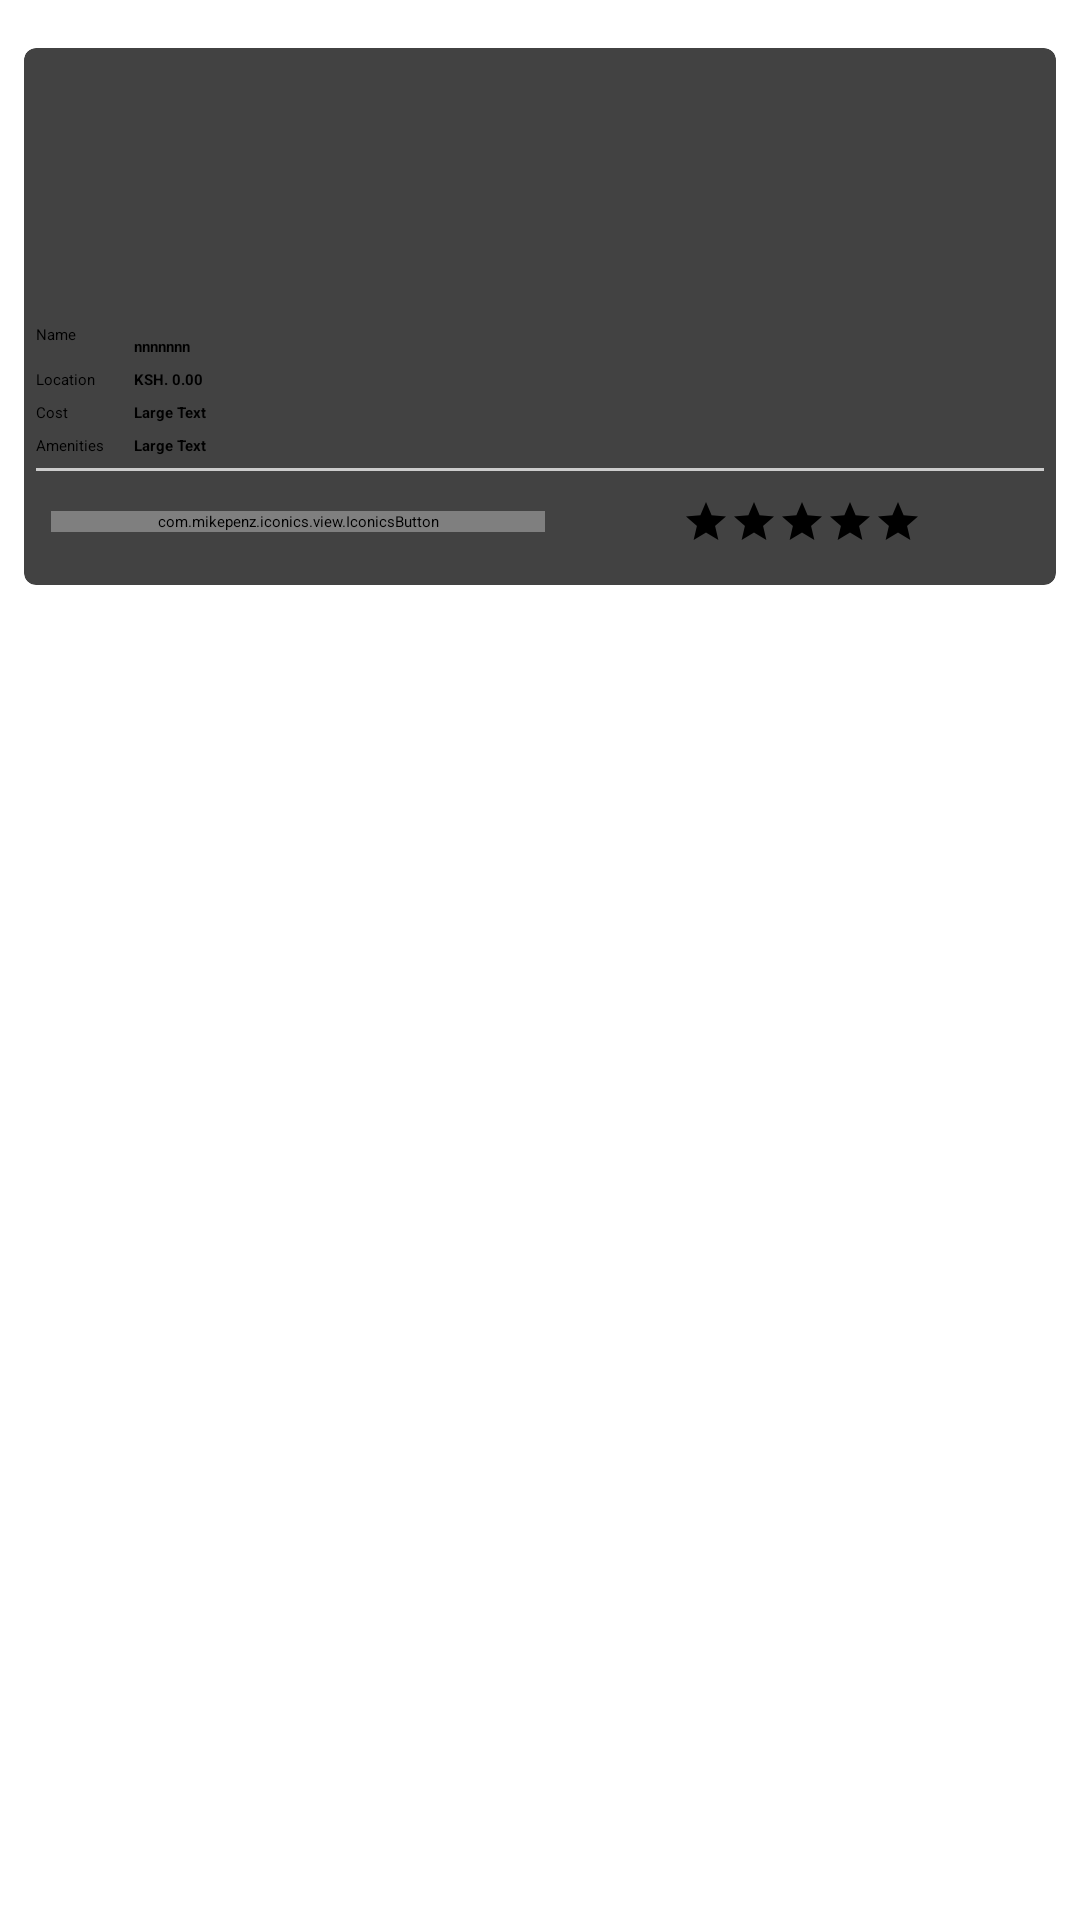

This screen was rendered from an Android layout file. Write that file and the resources it references.
<!-- AndroidManifest.xml: application theme AppTheme -->
<!-- res/layout/listitem.xml -->
<?xml version="1.0" encoding="utf-8"?>
<LinearLayout xmlns:android="http://schemas.android.com/apk/res/android"
    xmlns:card_view="http://schemas.android.com/apk/res-auto"
    xmlns:tools="http://schemas.android.com/tools"
    android:orientation="vertical" android:layout_width="match_parent"
    android:id="@+id/searchitem"
    android:layout_height="wrap_content"
    android:paddingLeft="8dp"
    android:paddingTop="16dp"
    android:paddingRight="8dp"
    android:paddingBottom="16dp">

    <android.support.v7.widget.CardView
        android:id="@+id/card_view"
        android:layout_gravity="center"
        android:layout_width="match_parent"
        android:layout_height="wrap_content"
        card_view:cardCornerRadius="4dp"
        android:elevation="3dp"

        >
        <LinearLayout
            android:layout_width="match_parent"
            android:layout_height="wrap_content"
            android:orientation="vertical"
            android:paddingLeft="4dp"
            android:paddingTop="8dp"
            android:paddingRight="4dp"
            android:paddingBottom="8dp">
            <ImageView
                android:layout_width="match_parent"
                android:layout_height="80dp"
                android:id="@+id/photo"
                android:src="@drawable/btn_bg"
                android:scaleType="centerCrop" />
            <TableLayout
                android:layout_width="match_parent"
                android:layout_height="wrap_content">
                <TableRow
                    android:layout_width="match_parent"
                    android:layout_height="18dp"
                    android:layout_marginTop="4dp">

                    <TextView
                        android:layout_width="wrap_content"
                        android:layout_height="match_parent"
                        android:text="Name"
                        android:id="@+id/textVie2"
                        android:gravity="top" />

                    <TextView
                        android:layout_width="wrap_content"
                        android:layout_height="match_parent"
                        android:id="@+id/name"
                        android:textColor="#000000"
                        android:textStyle="bold"
                        android:text="nnnnnnn"
                        android:layout_marginLeft="10dp"

                        android:layout_marginTop="4dp" />
                </TableRow>
                <TableRow
                    android:layout_width="match_parent"
                    android:layout_height="18dp"
                    android:layout_marginTop="4dp">

                    <TextView
                        android:layout_width="wrap_content"
                        android:layout_height="match_parent"
                        android:text="Location"
                        android:id="@+id/textView2"
                        android:gravity="top" />

                    <TextView
                        android:layout_width="wrap_content"
                        android:layout_height="match_parent"
                        android:text="KSH. 0.00"
                        android:id="@+id/location"
                        android:textColor="#000000"
                        android:textStyle="bold"
                        android:layout_marginLeft="10dp"
                        android:layout_weight="0.8" />
                </TableRow>

                <TableRow
                    android:layout_width="match_parent"
                    android:layout_height="18dp"
                    android:layout_marginTop="4dp">

                    <TextView
                        android:layout_width="wrap_content"
                        android:layout_height="match_parent"
                        android:id="@+id/textView4"
                        android:gravity="top"
                        android:text="Cost" />

                    <TextView
                        android:layout_width="wrap_content"
                        android:layout_height="match_parent"
                        android:text="Large Text"
                        android:id="@+id/cost"
                        android:textColor="#000000"
                        android:textStyle="bold"
                        android:layout_gravity="center_vertical"
                        android:layout_marginLeft="10dp"
                        android:layout_weight="0.8" />
                </TableRow>
                <TableRow
                    android:layout_width="match_parent"
                    android:layout_height="18dp"
                    android:layout_marginTop="4dp">

                    <TextView
                        android:layout_width="wrap_content"
                        android:layout_height="match_parent"
                        android:id="@+id/textView5"
                        android:gravity="top"
                        android:text="Amenities" />

                    <TextView
                        android:layout_width="wrap_content"
                        android:layout_height="match_parent"
                        android:text="Large Text"
                        android:id="@+id/amenities"
                        android:textColor="#000000"
                        android:textStyle="bold"
                        android:layout_gravity="center_vertical"
                        android:layout_marginLeft="10dp"
                        android:layout_weight="0.8" />
                </TableRow>


            </TableLayout>
<View
    android:layout_width="match_parent"
    android:layout_height="1dp"
    android:background="#ccc"
    android:layout_marginTop="4dp"></View>

            <TableRow
                android:layout_width="match_parent"
                android:layout_height="wrap_content"
                android:layout_marginTop="4dp"
                android:gravity="center_vertical">

                <com.mikepenz.iconics.view.IconicsButton
                    android:layout_width="wrap_content"
                    android:layout_height="wrap_content"
                    android:text="{ion-clipboard} Details"
                    android:id="@+id/details"
                    android:textColor="#fff"
                    android:textStyle="bold"
                    android:layout_weight="1"
                    android:layout_gravity="center_vertical"
                    android:layout_margin="5dp"
                    android:background="@drawable/btn_bg"
                    />


                <LinearLayout
                    android:layout_width="wrap_content"
                    android:layout_weight="1"
                    android:layout_height="wrap_content"
                    android:orientation="vertical">

                    <RatingBar
                        android:layout_width="wrap_content"
                        android:layout_height="wrap_content"
                        android:id="@+id/avrating"
                        android:numStars="5"
                        android:rating="0"
                        android:stepSize="0.1"
                        android:layout_margin="5dp"
                        android:layout_weight="1"
                        style="@style/Widget.AppCompat.RatingBar.Small"
                        android:layout_gravity="center_vertical|center_horizontal" />


                </LinearLayout>


            </TableRow>


        </LinearLayout>
    </android.support.v7.widget.CardView>
</LinearLayout>
<!-- resources referenced by this layout -->
<resources>
  <style name="AppTheme" parent="@style/MaterialDrawerTheme.Light.DarkToolbar">
          <item name="colorControlNormal">#b2b2b2</item>
          <item name="colorControlActivated">@color/lightred</item>
          <item name="colorControlHighlight">@color/lightred</item>
          <item name="material_drawer_selected_text">@color/lightred</item>
          <item name="windowActionBar">false</item>
          <item name="colorPrimary">@color/md_green_600</item>
          <item name="colorPrimaryDark">@color/md_green_900</item>
      </style>
  <color name="lightred">#9ACD32</color>
</resources>
